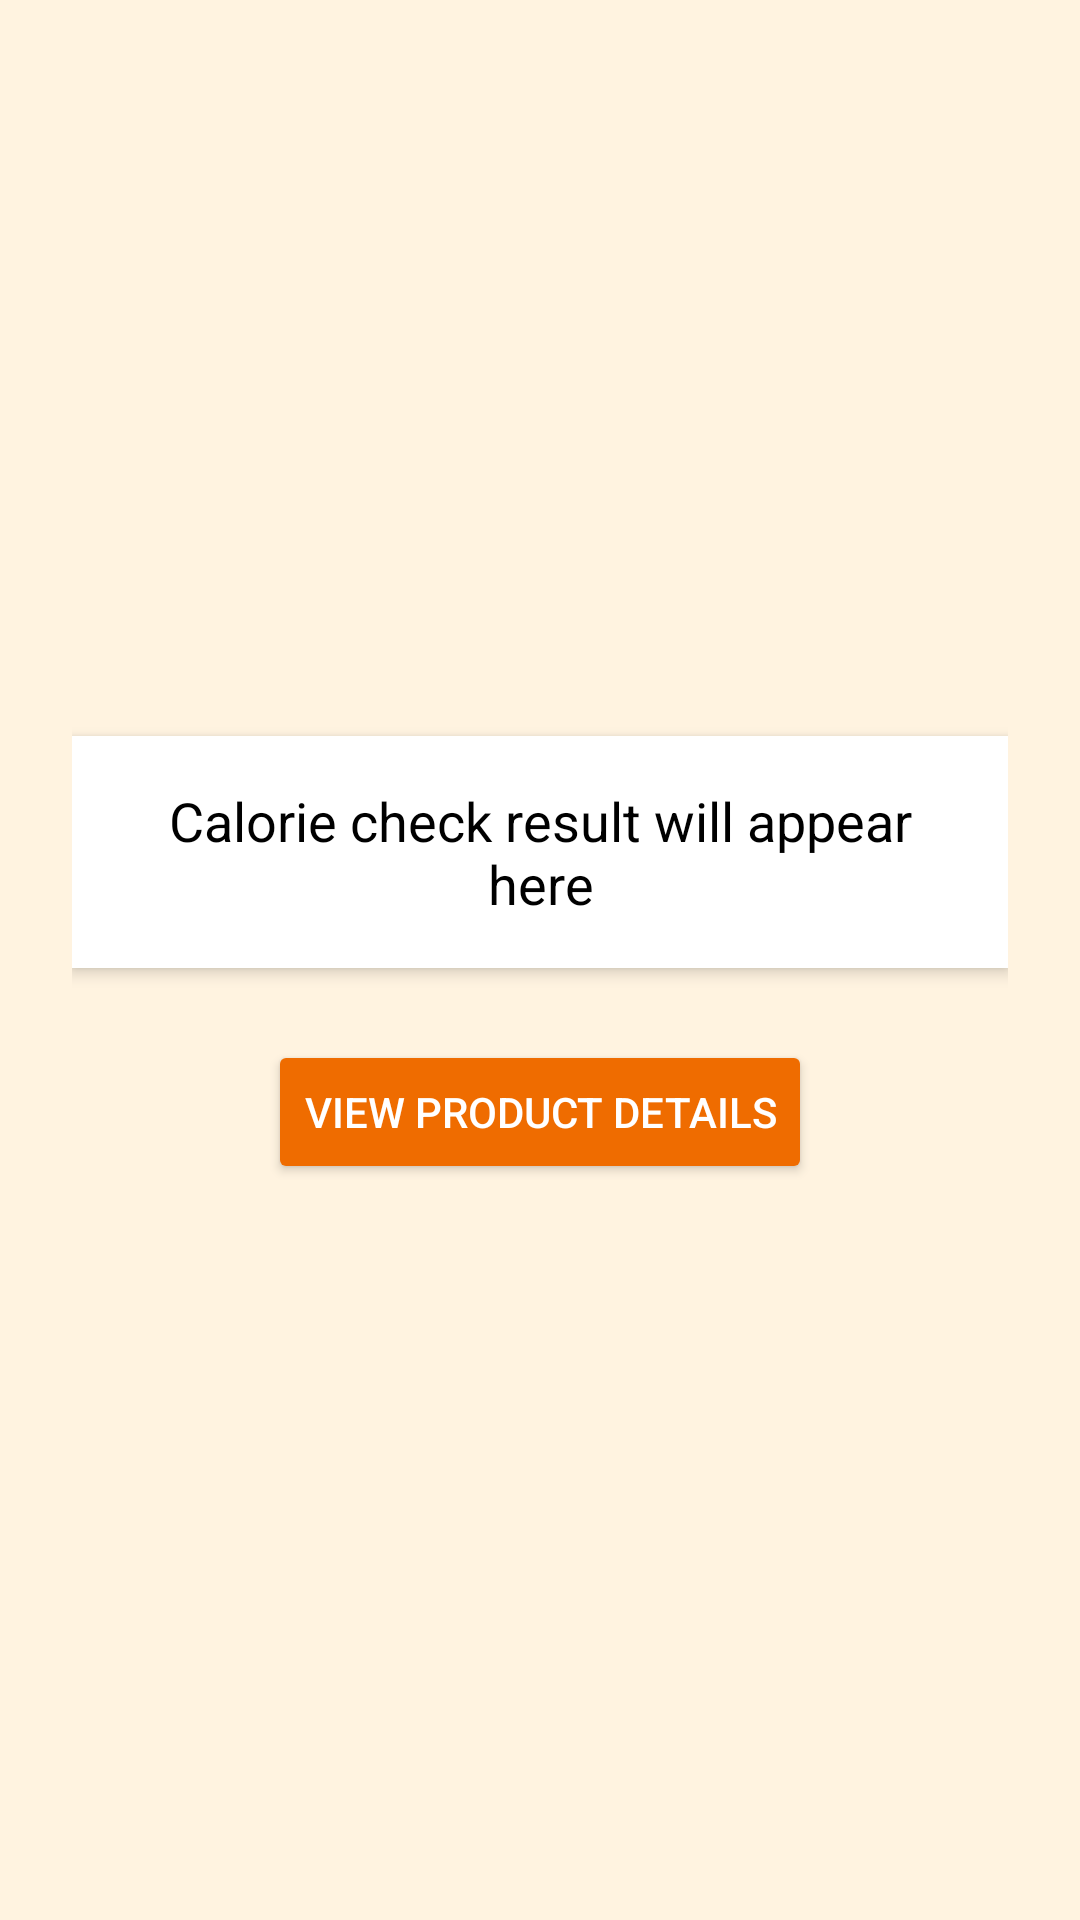

Write the Android layout XML for this screen, with the resource values it uses.
<!-- AndroidManifest.xml: application theme Theme.IngredientScanner -->
<!-- res/layout/activity_check_kcal_limit.xml -->
<?xml version="1.0" encoding="utf-8"?>
<LinearLayout xmlns:android="http://schemas.android.com/apk/res/android"
    android:background="#FFF3E0"
    android:padding="24dp"
    android:layout_width="match_parent"
    android:layout_height="match_parent"
    android:orientation="vertical"
    android:gravity="center">

    <TextView
        android:id="@+id/kcalCheckResult"
        android:layout_width="match_parent"
        android:layout_height="wrap_content"
        android:textSize="18sp"
        android:textColor="#000"
        android:text="Calorie check result will appear here"
        android:padding="16dp"
        android:background="#FFFFFF"
        android:elevation="3dp"
        android:textAlignment="center"
        android:layout_marginBottom="24dp" />

    <Button
        android:id="@+id/viewDetailsButton"
        android:layout_width="wrap_content"
        android:layout_height="wrap_content"
        android:text="View Product Details"
        android:textColor="#FFFFFF"
        android:backgroundTint="#EF6C00"
        android:padding="12dp"/>
</LinearLayout>
<!-- resources referenced by this layout -->
<resources>
  <style name="Theme.IngredientScanner" parent="Base.Theme.IngredientScanner" />
  <style name="Base.Theme.IngredientScanner" parent="Theme.Material3.DayNight.NoActionBar">
          
          
      </style>
</resources>
